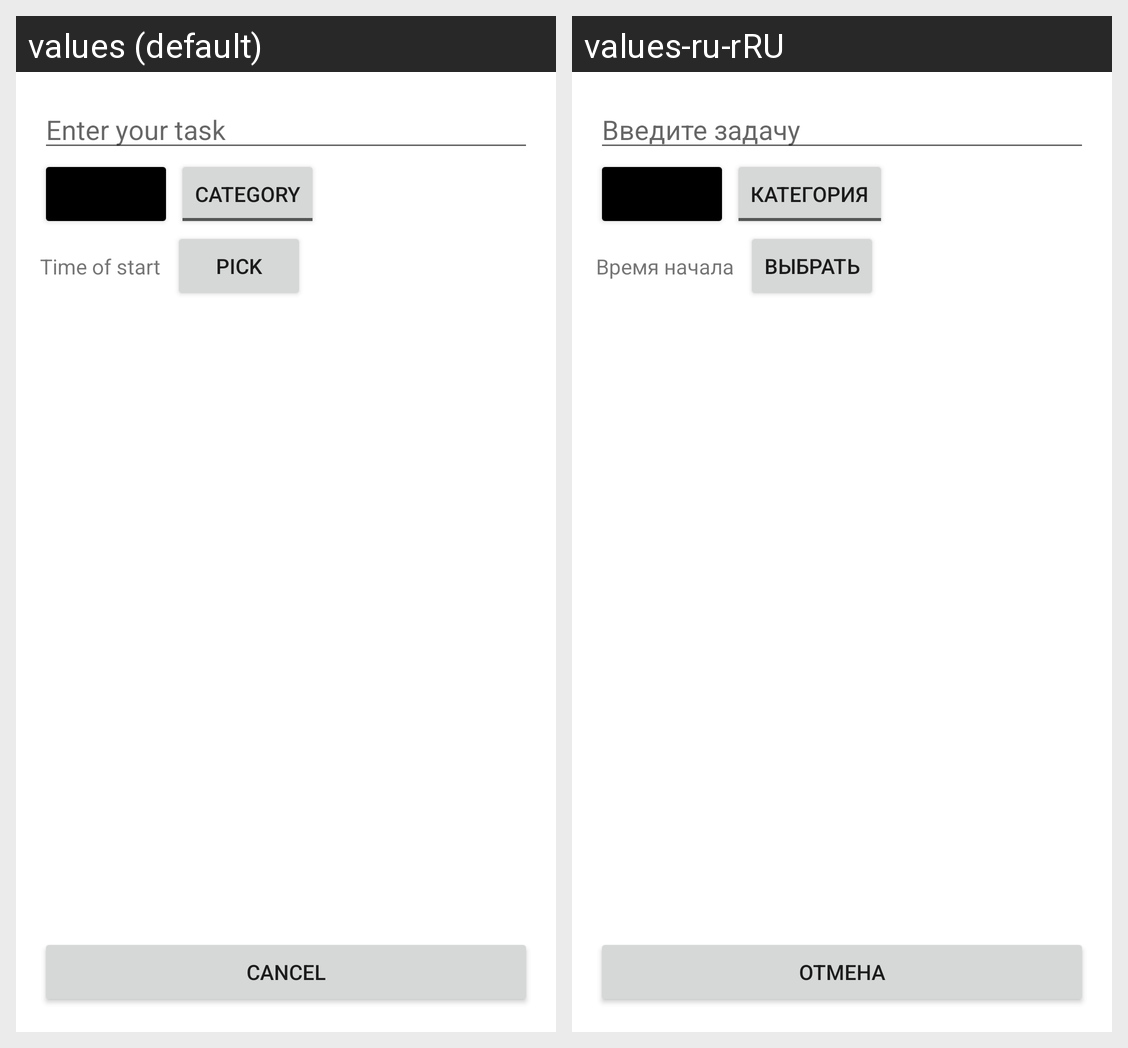

For this localized Android screen grid, give each drawn string resource with its value in every locale shown.
Android screen res/layout/activity_add_task.xml rendered under 2 locales, left to right: values (default), values-ru-rRU. Device: Nexus 5 (rendered at 1080×1920; each locale shown at half size, 540×960, under a caption strip naming it); theme Theme.PersonalPlanningApp.
Strings drawn on this screen, with the default value and each locale's value (text and hints the layout hard-codes, and strings that could not be matched under every locale, appear in the picture but are not listed):

task_title_hint
  values: Enter your task
  values-ru-rRU: Введите задачу

category_checkbox
  values: Category
  values-ru-rRU: Категория

start_time_label
  values: Time of start
  values-ru-rRU: Время начала

set_label
  values: Pick
  values-ru-rRU: Выбрать

cancel
  values: Cancel
  values-ru-rRU: Отмена
